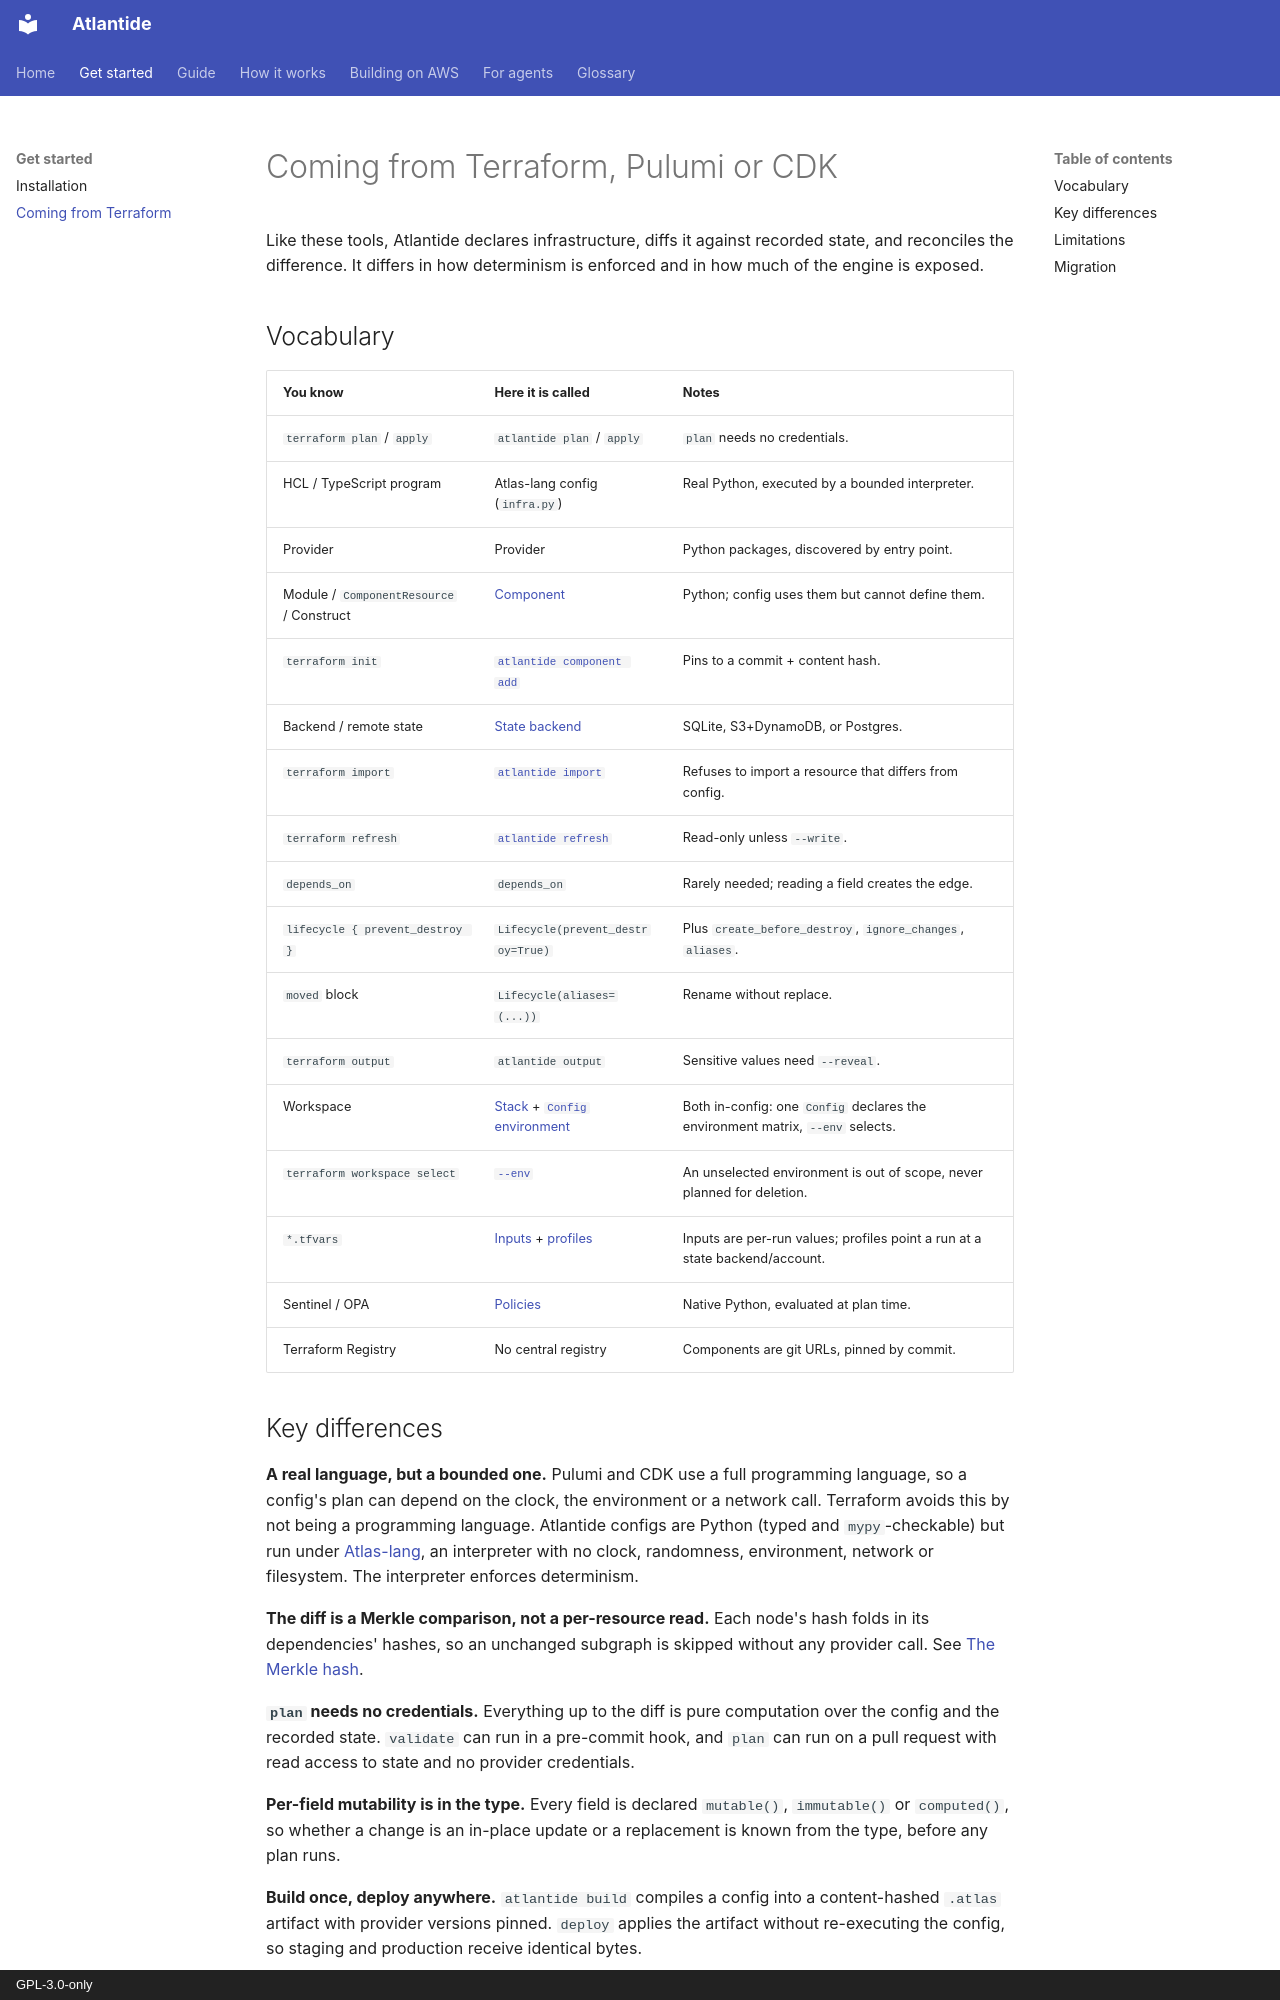

repository: atlantide-org/atlantide-org.github.com · page: comparison/index.html · generator: mkdocs · copyright: GPL-3.0-only

---
description: "Terraform, Pulumi and CDK vocabulary mapped to Atlantide, key differences, current limitations, and migration."
---

# Coming from Terraform, Pulumi or CDK

Like these tools, Atlantide declares infrastructure, diffs it against recorded
state, and reconciles the difference. It differs in how determinism is enforced
and in how much of the engine is exposed.

## Vocabulary

| You know | Here it is called | Notes |
|---|---|---|
| `terraform plan` / `apply` | `atlantide plan` / `apply` | `plan` needs no credentials. |
| HCL / TypeScript program | Atlas-lang config (`infra.py`) | Real Python, executed by a bounded interpreter. |
| Provider | Provider | Python packages, discovered by entry point. |
| Module / `ComponentResource` / Construct | [Component](reference/components.md) | Python; config uses them but cannot define them. |
| `terraform init` | [`atlantide component add`](reference/components.md) | Pins to a commit + content hash. |
| Backend / remote state | [State backend](reference/remote-state.md) | SQLite, S3+DynamoDB, or Postgres. |
| `terraform import` | [`atlantide import`](reference/cli.md#adopting-existing-resources) | Refuses to import a resource that differs from config. |
| `terraform refresh` | [`atlantide refresh`](reference/cli.md#detecting-drift) | Read-only unless `--write`. |
| `depends_on` | `depends_on` | Rarely needed; reading a field creates the edge. |
| `lifecycle { prevent_destroy }` | `Lifecycle(prevent_destroy=True)` | Plus `create_before_destroy`, `ignore_changes`, `aliases`. |
| `moved` block | `Lifecycle(aliases=(...))` | Rename without replace. |
| `terraform output` | `atlantide output` | Sensitive values need `--reveal`. |
| Workspace | [Stack](reference/authoring.md#stacks) + [`Config` environment](reference/configuration.md#environments) | Both in-config: one `Config` declares the environment matrix, `--env` selects. |
| `terraform workspace select` | [`--env`](reference/cli.md#narrowing-a-run) | An unselected environment is out of scope, never planned for deletion. |
| `*.tfvars` | [Inputs](reference/configuration.md#inputs) + [profiles](reference/configuration.md#profiles) | Inputs are per-run values; profiles point a run at a state backend/account. |
| Sentinel / OPA | [Policies](reference/policies.md) | Native Python, evaluated at plan time. |
| Terraform Registry | No central registry | Components are git URLs, pinned by commit. |
